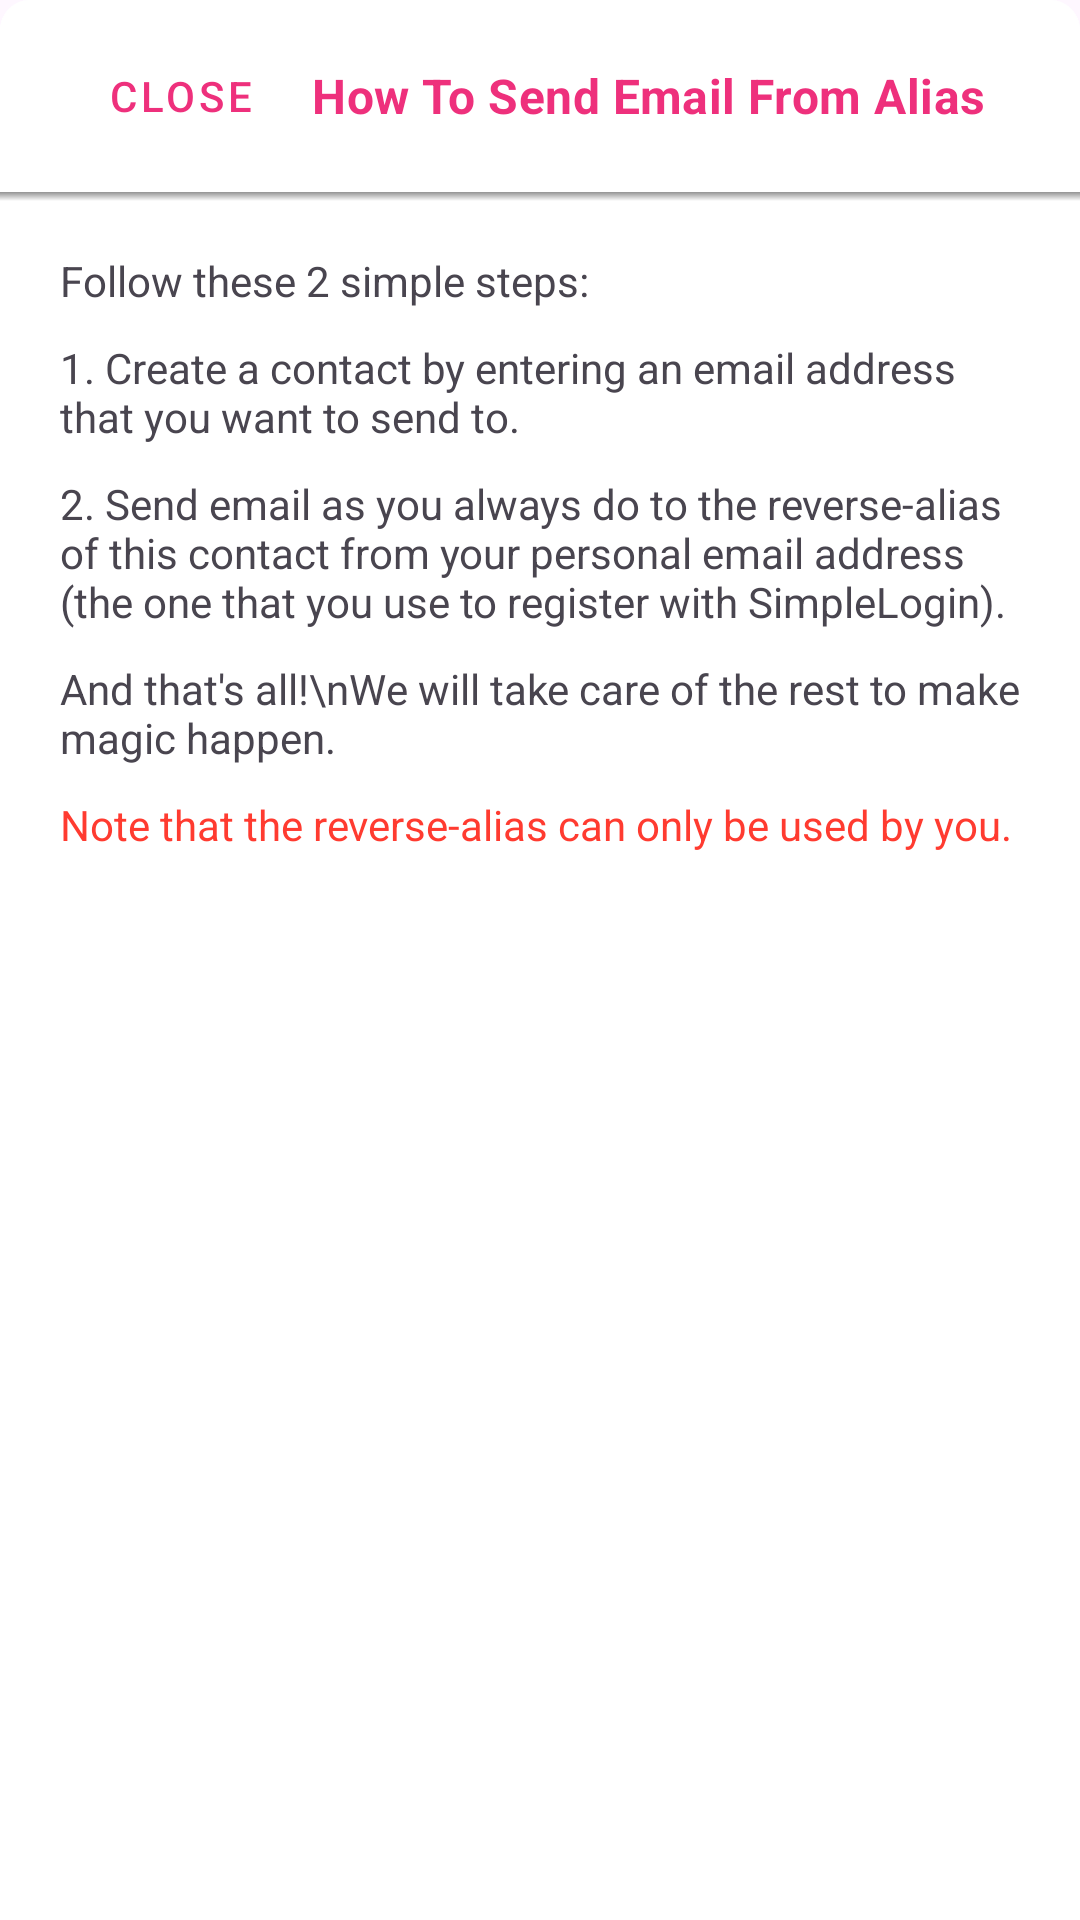

Write the Android layout XML for this screen, with the resource values it uses.
<!-- AndroidManifest.xml: application theme AppTheme -->
<!-- res/layout/bottom_sheet_how_to_create_contact.xml -->
<?xml version="1.0" encoding="utf-8"?>
<layout xmlns:android="http://schemas.android.com/apk/res/android"
    xmlns:app="http://schemas.android.com/apk/res-auto"
    xmlns:tools="http://schemas.android.com/tools">

    <RelativeLayout
        android:id="@+id/howToLinearLayout"
        android:layout_width="match_parent"
        android:layout_height="wrap_content"
        android:background="@drawable/shape_bottom_sheet_root_view"
        app:behavior_hideable="true"
        app:behavior_skipCollapsed="true"
        app:layout_behavior="@string/bottom_sheet_behavior">

        <androidx.appcompat.widget.Toolbar
            android:id="@+id/toolbar"
            android:layout_width="match_parent"
            android:layout_height="wrap_content"
            android:background="@drawable/shape_bottom_sheet_toolbar"
            app:layout_constraintTop_toTopOf="parent">

            <Button
                android:id="@+id/closeButton"
                style="@style/Widget.MaterialComponents.Button.TextButton"
                android:layout_width="wrap_content"
                android:layout_height="wrap_content"
                android:text="Close"
                tools:ignore="HardcodedText" />

            <TextView
                android:id="@+id/toolbarTitleText"
                android:layout_width="wrap_content"
                android:layout_height="wrap_content"
                android:layout_gravity="center"
                android:text="How To Send Email From Alias"
                android:textAppearance="?attr/textAppearanceSubtitle1"
                android:textStyle="bold"
                tools:ignore="HardcodedText" />

        </androidx.appcompat.widget.Toolbar>

        <LinearLayout
            android:layout_width="match_parent"
            android:layout_height="wrap_content"
            android:layout_below="@id/toolbar"
            android:layout_centerInParent="true"
            android:background="@color/colorWhite"
            android:orientation="vertical"
            android:padding="20dp">

            <TextView
                android:layout_width="match_parent"
                android:layout_height="wrap_content"
                android:text="Follow these 2 simple steps:"
                tools:ignore="HardcodedText" />

            <TextView
                android:layout_width="match_parent"
                android:layout_height="wrap_content"
                android:layout_marginTop="10dp"
                android:text="1. Create a contact by entering an email address that you want to send to."
                tools:ignore="HardcodedText" />

            <TextView
                android:layout_width="match_parent"
                android:layout_height="wrap_content"
                android:layout_marginTop="10dp"
                android:text="2. Send email as you always do to the reverse-alias of this contact from your personal email address (the one that you use to register with SimpleLogin)."
                tools:ignore="HardcodedText" />

            <TextView
                android:layout_width="match_parent"
                android:layout_height="wrap_content"
                android:layout_marginTop="10dp"
                android:text="And that's all!\nWe will take care of the rest to make magic happen."
                tools:ignore="HardcodedText" />

            <TextView
                android:layout_width="match_parent"
                android:layout_height="wrap_content"
                android:layout_marginTop="10dp"
                android:text="Note that the reverse-alias can only be used by you."
                android:textColor="@color/colorNegative"
                tools:ignore="HardcodedText" />
        </LinearLayout>

        <View
            android:id="@+id/separatorView"
            android:layout_width="match_parent"
            android:layout_height="3dp"
            android:layout_below="@id/toolbar"
            android:background="@drawable/shape_toolbar_drop_shadow" />

    </RelativeLayout>
</layout>
<!-- resources referenced by this layout -->
<resources>
  <color name="colorNegative">#FF3B30</color>
  <color name="colorWhite">#FFFFFF</color>
  <!-- drawable shape_bottom_sheet_root_view (drawable) -->
  <?xml version="1.0" encoding="utf-8"?>
  <shape xmlns:android="http://schemas.android.com/apk/res/android">
  
      <solid android:color="@color/colorWhite"/>
  
      <corners
          android:topLeftRadius="10dp"
          android:topRightRadius="10dp" />
  
  </shape>
  <!-- drawable shape_bottom_sheet_toolbar (drawable) -->
  <?xml version="1.0" encoding="utf-8"?>
  <shape xmlns:android="http://schemas.android.com/apk/res/android">
  
      <solid android:color="@color/colorItemBackground"/>
  
      <corners
          android:topLeftRadius="10dp"
          android:topRightRadius="10dp" />
  
  </shape>
  <!-- drawable shape_toolbar_drop_shadow (drawable) -->
  <?xml version="1.0" encoding="utf-8"?>
  <shape xmlns:android="http://schemas.android.com/apk/res/android"
      android:shape="rectangle">
      <gradient
          android:startColor="@android:color/transparent"
          android:endColor="#88333333"
          android:angle="90"/>
  </shape>
  <style name="AppTheme" parent="Theme.Material3.DayNight.NoActionBar">
          
          <item name="colorPrimary">@color/colorPrimary</item>
          <item name="colorPrimaryDark">@color/colorPrimaryDark</item>
          <item name="colorAccent">@color/colorPrimary</item>
          <item name="windowNoTitle">true</item>
          <item name="android:statusBarColor">@color/colorItemBackground</item>
          <item name="android:textColorPrimary">@color/colorPrimary</item>
          <item name="colorControlNormal">@color/colorControlNormal</item>
          <item name="materialAlertDialogTheme">@style/SLMaterialAlertDialog</item>
          <item name="android:navigationBarColor">@color/colorItemBackground</item>
      </style>
  <color name="colorItemBackground">#FFFFFF</color>
  <color name="colorPrimary">#EE307C</color>
  <color name="colorPrimaryDark">@color/colorLightGray</color>
  <color name="colorControlNormal">#747474</color>
  <style name="SLMaterialAlertDialog" parent="@style/ThemeOverlay.Material3.MaterialAlertDialog">
          <item name="android:backgroundTint">@color/colorItemBackground</item>
          <item name="buttonBarNeutralButtonStyle">@style/SLMaterialAlertButtonNeutral</item>
          <item name="buttonBarNegativeButtonStyle">@style/SLMaterialAlertButtonNegative</item>
          <item name="buttonBarPositiveButtonStyle">@style/SLMaterialAlertButtonPositive</item>
          <item name="materialAlertDialogTitleTextStyle">@style/SLMaterialDialogTitleTextStyle</item>
          <item name="materialAlertDialogBodyTextStyle">@style/SLMaterialDialogBodyTextStyle</item>
      </style>
  <color name="colorLightGray">#F7F7F7</color>
  <style name="SLMaterialAlertButtonNeutral" parent="Widget.Material3.Button.TextButton.Dialog">
          <item name="android:textColor">@color/colorDarkGray</item>
      </style>
  <style name="SLMaterialAlertButtonNegative" parent="Widget.Material3.Button.TextButton.Dialog">
          <item name="android:textColor">@color/colorNegative</item>
      </style>
  <style name="SLMaterialAlertButtonPositive" parent="Widget.Material3.Button.TextButton.Dialog">
          <item name="android:backgroundTint">@color/colorPrimary</item>
          <item name="android:textColor">@color/colorWhite</item>
      </style>
  <style name="SLMaterialDialogTitleTextStyle" parent="MaterialAlertDialog.Material3.Title.Text">
          <item name="android:textColor">@color/colorText</item>
          <item name="android:textAppearance">?attr/textAppearanceSubtitle2</item>
      </style>
  <style name="SLMaterialDialogBodyTextStyle" parent="MaterialAlertDialog.Material3.Body.Text">
          <item name="android:textColor">@color/colorDarkGray</item>
      </style>
  <color name="colorDarkGray">#747474</color>
  <color name="colorText">#424242</color>
</resources>
